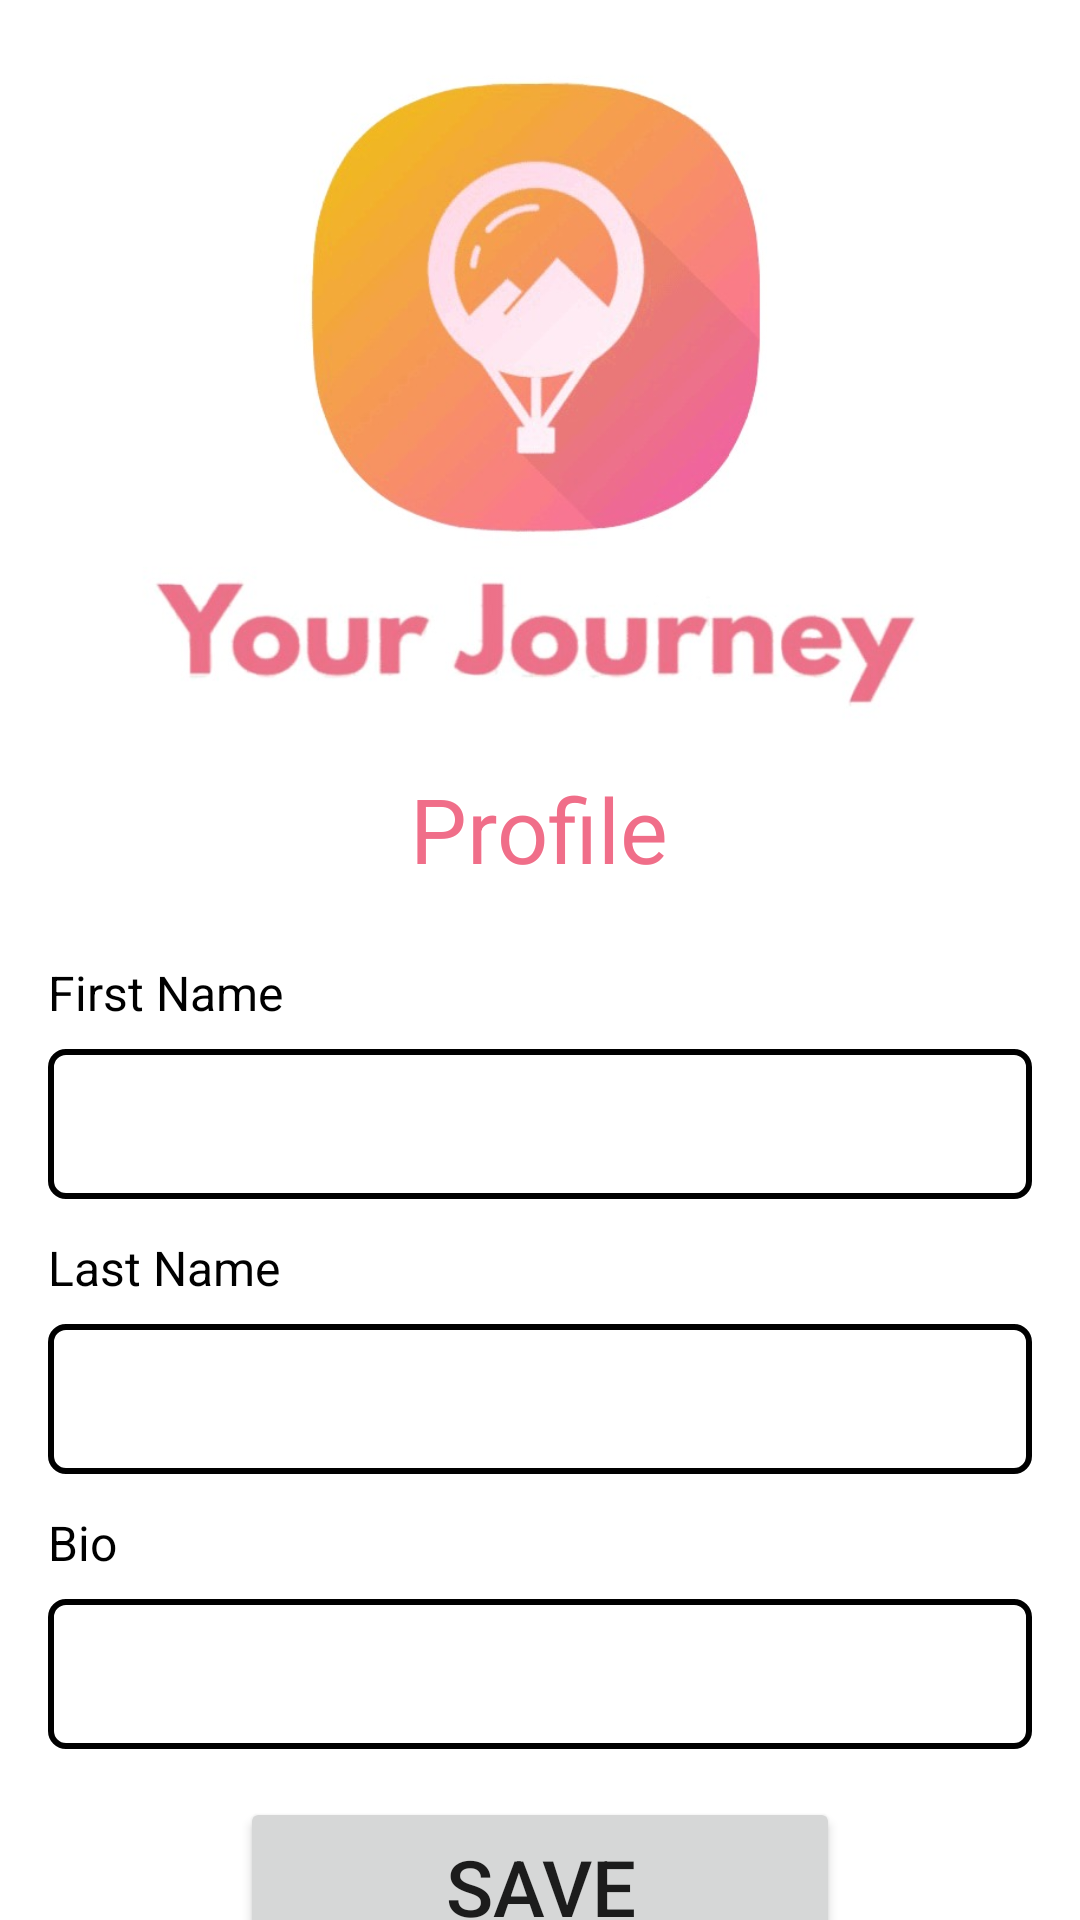

Produce the Android XML layout that renders to this screen, including the resource entries it uses.
<!-- AndroidManifest.xml: application theme Theme.YourJourney -->
<!-- res/layout/activity_profile.xml -->
<?xml version="1.0" encoding="utf-8"?>
<LinearLayout xmlns:android="http://schemas.android.com/apk/res/android"
    xmlns:app="http://schemas.android.com/apk/res-auto"
    xmlns:tools="http://schemas.android.com/tools"
    android:layout_width="match_parent"
    android:layout_height="match_parent"
    android:background="@color/white"

    android:orientation="vertical"
    tools:context=".Profile"
    android:weightSum="100"
    >

    <LinearLayout
        android:layout_width="match_parent"
        android:layout_height="0dp"
        android:layout_weight="40"
        >

        <ImageView
            android:layout_width="match_parent"
            android:layout_height="match_parent"
            android:src="@drawable/logo"
            >


        </ImageView>



    </LinearLayout>

    <LinearLayout
        android:layout_width="match_parent"
        android:layout_height="0dp"
        android:layout_weight="10"
        android:orientation="vertical"
        >

        <TextView
            android:layout_width="wrap_content"
            android:layout_height="wrap_content"
            android:textColor="@color/textColor"
            android:textSize="30dp"
            android:layout_gravity="center"
            android:text="Profile"
            >

        </TextView>

    </LinearLayout>

    <LinearLayout
        android:layout_width="match_parent"
        android:layout_height="0dp"
        android:layout_weight="70"
        android:orientation="vertical"
        >




    <TextView
        android:id="@+id/tvFirstName"
        android:layout_width="wrap_content"
        android:layout_height="wrap_content"
        android:layout_marginStart="16dp"

        android:text="First Name"

        android:textColor="@color/black"
        android:textSize="16dp"
        app:layout_constraintStart_toStartOf="parent"
        tools:layout_editor_absoluteY="222dp"
        android:layout_marginLeft="16dp"
        tools:ignore="MissingConstraints" />

    <EditText
        android:id="@+id/etFirstName"
        android:layout_width="match_parent"
        android:layout_height="50dp"
        android:paddingLeft="10dp"
        android:layout_marginHorizontal="16dp"
        android:layout_marginTop="8dp"
        android:textColor="@color/black"
        app:layout_constraintEnd_toEndOf="parent"
        app:layout_constraintHorizontal_bias="0.5"
        android:background="@drawable/custom_input"
        app:layout_constraintStart_toStartOf="parent"
        app:layout_constraintTop_toBottomOf="@+id/tvFirstName" />

    <TextView
        android:id="@+id/tvLastName"
        android:layout_width="wrap_content"
        android:layout_height="wrap_content"
        android:layout_marginStart="16dp"
        android:layout_marginTop="12dp"
        android:text="Last Name"
        android:textColor="@color/black"
        android:textSize="16dp"
        app:layout_constraintStart_toStartOf="parent"
        app:layout_constraintTop_toBottomOf="@+id/etFirstName"
        tools:ignore="RtlCompat" />

    <EditText
        android:id="@+id/etLastName"
        android:background="@drawable/custom_input"
        android:layout_width="match_parent"
        android:layout_height="50dp"
        android:paddingLeft="10dp"
        android:layout_marginHorizontal="16dp"
        android:layout_marginTop="8dp"
        app:layout_constraintEnd_toEndOf="parent"
        app:layout_constraintHorizontal_bias="0.5"
        android:textColor="@color/black"
        app:layout_constraintStart_toStartOf="parent"
        app:layout_constraintTop_toBottomOf="@+id/tvLastName" />

    <TextView
        android:id="@+id/tvBio"
        android:layout_width="wrap_content"
        android:layout_height="wrap_content"
        android:layout_marginStart="16dp"
        android:layout_marginTop="12dp"
        android:text="Bio"
        android:textColor="@color/black"
        android:textSize="16dp"
        app:layout_constraintStart_toStartOf="parent"
        app:layout_constraintTop_toBottomOf="@+id/etLastName"
        tools:ignore="RtlCompat" />

    <EditText
        android:id="@+id/etBio"
        android:background="@drawable/custom_input"
        android:layout_width="match_parent"
        android:layout_height="50dp"
        android:paddingLeft="10dp"
        android:layout_marginHorizontal="16dp"
        android:layout_marginTop="8dp"
        app:layout_constraintEnd_toEndOf="parent"
        app:layout_constraintHorizontal_bias="0.5"
        app:layout_constraintStart_toStartOf="parent"
        android:textColor="@color/black"
        app:layout_constraintTop_toBottomOf="@+id/tvBio" />

    <Button
        android:id="@+id/saveBtn"
        android:layout_width="match_parent"
        android:layout_height="60dp"
        android:layout_marginHorizontal="80dp"
        android:layout_marginTop="16dp"
        android:text="Save"
        android:textSize="26sp"
        app:layout_constraintEnd_toEndOf="parent"
        app:layout_constraintHorizontal_bias="0.5"
        app:layout_constraintStart_toStartOf="parent"
        android:onClick="saveButtonClicked"
        app:layout_constraintTop_toBottomOf="@+id/etBio" />

    </LinearLayout>

</LinearLayout>
<!-- resources referenced by this layout -->
<resources>
  <color name="black">#FF000000</color>
  <color name="textColor">#f06e89
      </color>
  <color name="white">#FFFFFFFF</color>
  <!-- drawable custom_input (drawable-v24) -->
  <?xml version="1.0" encoding="utf-8"?>
  <shape xmlns:android="http://schemas.android.com/apk/res/android">
  
  
      <stroke
          android:width="2dp"
          android:color="@color/black"
  
          ></stroke>
  
      <corners android:radius="5dp"></corners>
  
  </shape>
  <!-- drawable logo: jpeg bitmap (drawable-v24, 33492 bytes) -->
  <style name="Theme.YourJourney" parent="Theme.MaterialComponents.DayNight.NoActionBar">
          
          <item name="colorPrimary">@color/textColor</item>
          <item name="colorPrimaryVariant">@color/purple_700</item>
          <item name="colorOnPrimary">@color/white</item>
          
          <item name="colorSecondary">@color/teal_200</item>
          <item name="colorSecondaryVariant">@color/teal_700</item>
          <item name="colorOnSecondary">@color/black</item>
          
          <item name="android:statusBarColor" tools:targetApi="l">?attr/colorPrimaryVariant</item>
          
      </style>
  <color name="purple_700">#FF3700B3</color>
  <color name="teal_200">#FF03DAC5</color>
  <color name="teal_700">#FF018786</color>
</resources>
